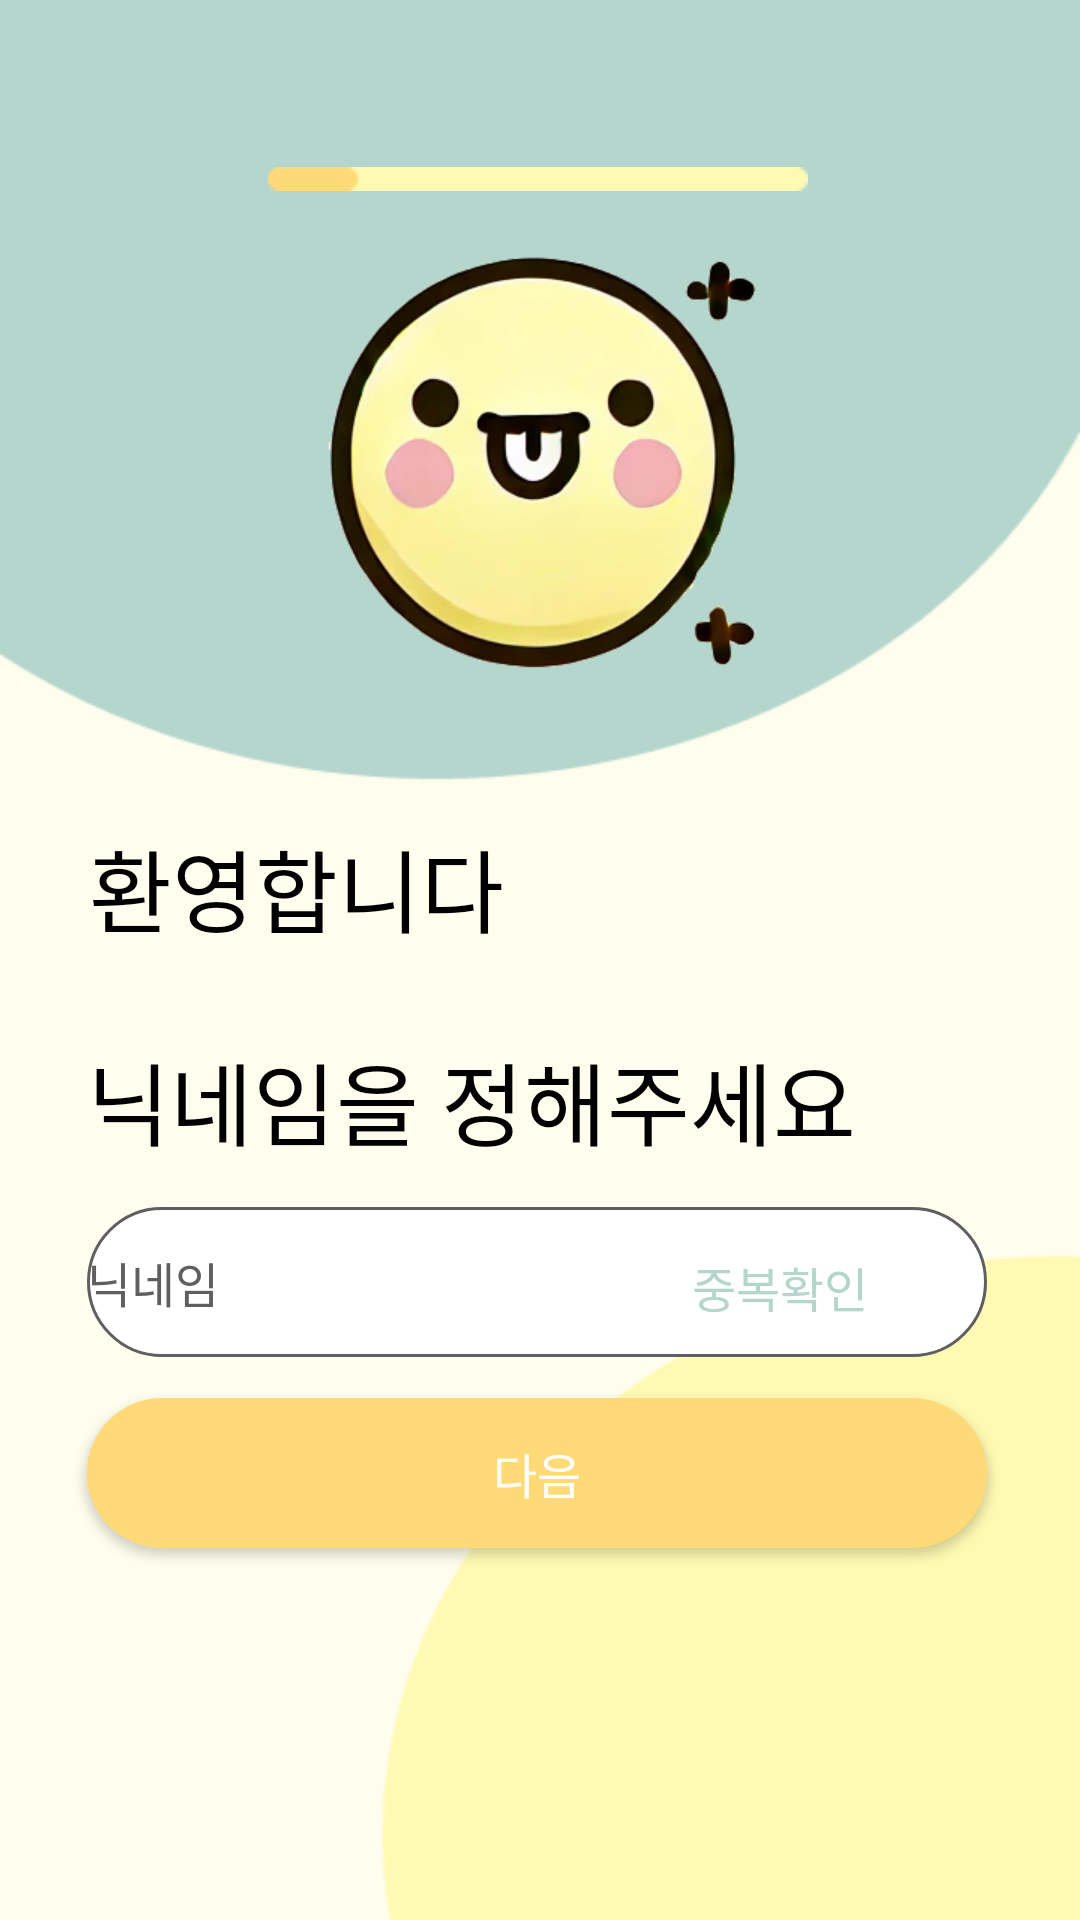

Produce the Android XML layout that renders to this screen, including the resource entries it uses.
<!-- AndroidManifest.xml: application theme Theme.Pickable -->
<!-- res/layout/activity_sign_up.xml -->
<?xml version="1.0" encoding="utf-8"?>
<androidx.constraintlayout.widget.ConstraintLayout xmlns:android="http://schemas.android.com/apk/res/android"
    xmlns:app="http://schemas.android.com/apk/res-auto"
    xmlns:tools="http://schemas.android.com/tools"
    android:id="@+id/main"
    android:layout_width="match_parent"
    android:layout_height="match_parent"
    android:background="@drawable/signup_wallpaper_ing"
    tools:context=".SignUpActivity">

    <ImageView
        android:id="@+id/backBtn"
        android:layout_width="wrap_content"
        android:layout_height="wrap_content"
        android:layout_marginTop="50dp"
        android:layout_marginBottom="591dp"
        app:layout_constraintBottom_toBottomOf="parent"
        app:layout_constraintEnd_toEndOf="parent"
        app:layout_constraintHorizontal_bias="0.077"
        app:layout_constraintStart_toStartOf="parent"
        app:layout_constraintTop_toTopOf="parent"
        app:layout_constraintVertical_bias="0.0"
        app:srcCompat="@drawable/fi_rr_arrow_small_left" />

    <ImageView
        android:id="@+id/progressBar"
        android:layout_width="wrap_content"
        android:layout_height="wrap_content"
        android:layout_marginTop="50dp"
        app:layout_constraintBottom_toBottomOf="parent"
        app:layout_constraintEnd_toEndOf="parent"
        app:layout_constraintHorizontal_bias="0.497"
        app:layout_constraintStart_toStartOf="parent"
        app:layout_constraintTop_toTopOf="parent"
        app:layout_constraintVertical_bias="0.01"
        app:srcCompat="@drawable/prgressbar1png" />

    <ImageView
        android:id="@+id/logo"
        android:layout_width="160dp"
        android:layout_height="160dp"
        app:layout_constraintBottom_toBottomOf="parent"
        app:layout_constraintEnd_toEndOf="parent"
        app:layout_constraintHorizontal_bias="0.498"
        app:layout_constraintStart_toStartOf="parent"
        app:layout_constraintTop_toTopOf="parent"
        app:layout_constraintVertical_bias="0.155"
        app:srcCompat="@drawable/eatpick_icon"
        tools:ignore="MissingConstraints" />

    <TextView
        android:id="@+id/welcomText"
        android:layout_width="300dp"
        android:layout_height="50dp"
        android:fontFamily="@font/inter_black"
        android:text="환영합니다"
        android:textColor="#000000"
        android:textSize="30sp"
        app:layout_constraintBottom_toBottomOf="parent"
        app:layout_constraintEnd_toEndOf="parent"
        app:layout_constraintHorizontal_bias="0.495"
        app:layout_constraintStart_toStartOf="parent"
        app:layout_constraintTop_toTopOf="parent"
        app:layout_constraintVertical_bias="0.464"
        tools:ignore="MissingConstraints" />

    <TextView
        android:id="@+id/nicknameText"
        android:layout_width="300dp"
        android:layout_height="50dp"
        android:fontFamily="@font/inter_black"
        android:text="닉네임을 정해주세요"
        android:textColor="#000000"
        android:textSize="30sp"
        app:layout_constraintBottom_toBottomOf="parent"
        app:layout_constraintEnd_toEndOf="parent"
        app:layout_constraintHorizontal_bias="0.486"
        app:layout_constraintStart_toStartOf="parent"
        app:layout_constraintTop_toTopOf="parent"
        app:layout_constraintVertical_bias="0.584"
        tools:ignore="MissingConstraints" />

    <EditText
        android:id="@+id/editNickName"
        android:layout_width="300dp"
        android:layout_height="50dp"
        android:background="@drawable/edit_round"
        android:ems="10"
        android:fontFamily="@font/inter_medium"
        android:inputType="text"
        android:text="닉네임"
        android:textColor="#5E5F60"
        android:textSize="16sp"
        app:layout_constraintBottom_toBottomOf="parent"
        app:layout_constraintEnd_toEndOf="parent"
        app:layout_constraintHorizontal_bias="0.486"
        app:layout_constraintStart_toStartOf="parent"
        app:layout_constraintTop_toTopOf="parent"
        app:layout_constraintVertical_bias="0.682"
        tools:ignore="MissingConstraints" />

    <Button
        android:id="@+id/nextBtn"
        android:layout_width="300dp"
        android:layout_height="50dp"
        android:background="@drawable/btn_next"
        android:fontFamily="@font/inter_semibold"
        android:text="다음"
        android:textColor="#FFFFFF"
        android:textSize="16sp"
        app:layout_constraintBottom_toBottomOf="parent"
        app:layout_constraintEnd_toEndOf="parent"
        app:layout_constraintHorizontal_bias="0.486"
        app:layout_constraintStart_toStartOf="parent"
        app:layout_constraintTop_toTopOf="parent"
        app:layout_constraintVertical_bias="0.79"
        tools:ignore="MissingConstraints" />

    <TextView
        android:id="@+id/nickDuplicate"
        android:layout_width="60dp"
        android:layout_height="20dp"
        android:text="중복확인"
        android:textColor="#B4D6CD"
        android:textSize="16sp"
        app:layout_constraintBottom_toBottomOf="parent"
        app:layout_constraintEnd_toEndOf="parent"
        app:layout_constraintHorizontal_bias="0.769"
        app:layout_constraintStart_toStartOf="parent"
        app:layout_constraintTop_toTopOf="parent"
        app:layout_constraintVertical_bias="0.673" />

</androidx.constraintlayout.widget.ConstraintLayout>
<!-- resources referenced by this layout -->
<resources>
  <!-- drawable btn_next (drawable) -->
  <?xml version="1.0" encoding="utf-8"?>
  <shape xmlns:android="http://schemas.android.com/apk/res/android"
      android:padding="10dp"
      android:shape="rectangle">
  
      <solid android:color="#FFDA76"/>
      <corners
          android:topLeftRadius="30dp"
          android:topRightRadius="30dp"
          android:bottomLeftRadius="30dp"
          android:bottomRightRadius="30dp"/>
  
  </shape>
  <!-- drawable eatpick_icon: png bitmap (drawable, 69779 bytes) -->
  <!-- drawable edit_round (drawable) -->
  <?xml version="1.0" encoding="utf-8"?>
  <shape xmlns:android="http://schemas.android.com/apk/res/android"
      android:padding="10dp"
      android:shape="rectangle">
  
      <stroke android:width="1dp"
          android:color="#5E5F60"/>
  
      <solid android:color="#FFFFFF"/>
      <corners
          android:topLeftRadius="30dp"
          android:topRightRadius="30dp"
          android:bottomLeftRadius="30dp"
          android:bottomRightRadius="30dp"/>
  
  </shape>
  <!-- drawable fi_rr_arrow_small_left: png bitmap (drawable, 304 bytes) -->
  <!-- drawable prgressbar1png: png bitmap (drawable, 309 bytes) -->
  <!-- drawable signup_wallpaper_ing: png bitmap (drawable, 6708 bytes) -->
  <style name="Theme.Pickable" parent="Base.Theme.Pickable" />
  <style name="Base.Theme.Pickable" parent="Theme.MaterialComponents.DayNight.NoActionBar">
          
          <item name="colorPrimary">#FFDA76</item>
          <item name="colorPrimaryVariant">#FFC107</item>
          <item name="colorAccent">#03DAC5</item>
          <item name="android:colorBackground">#FFFFFF</item>
          <item name="colorOnPrimary">#000000</item> 
      </style>
</resources>
